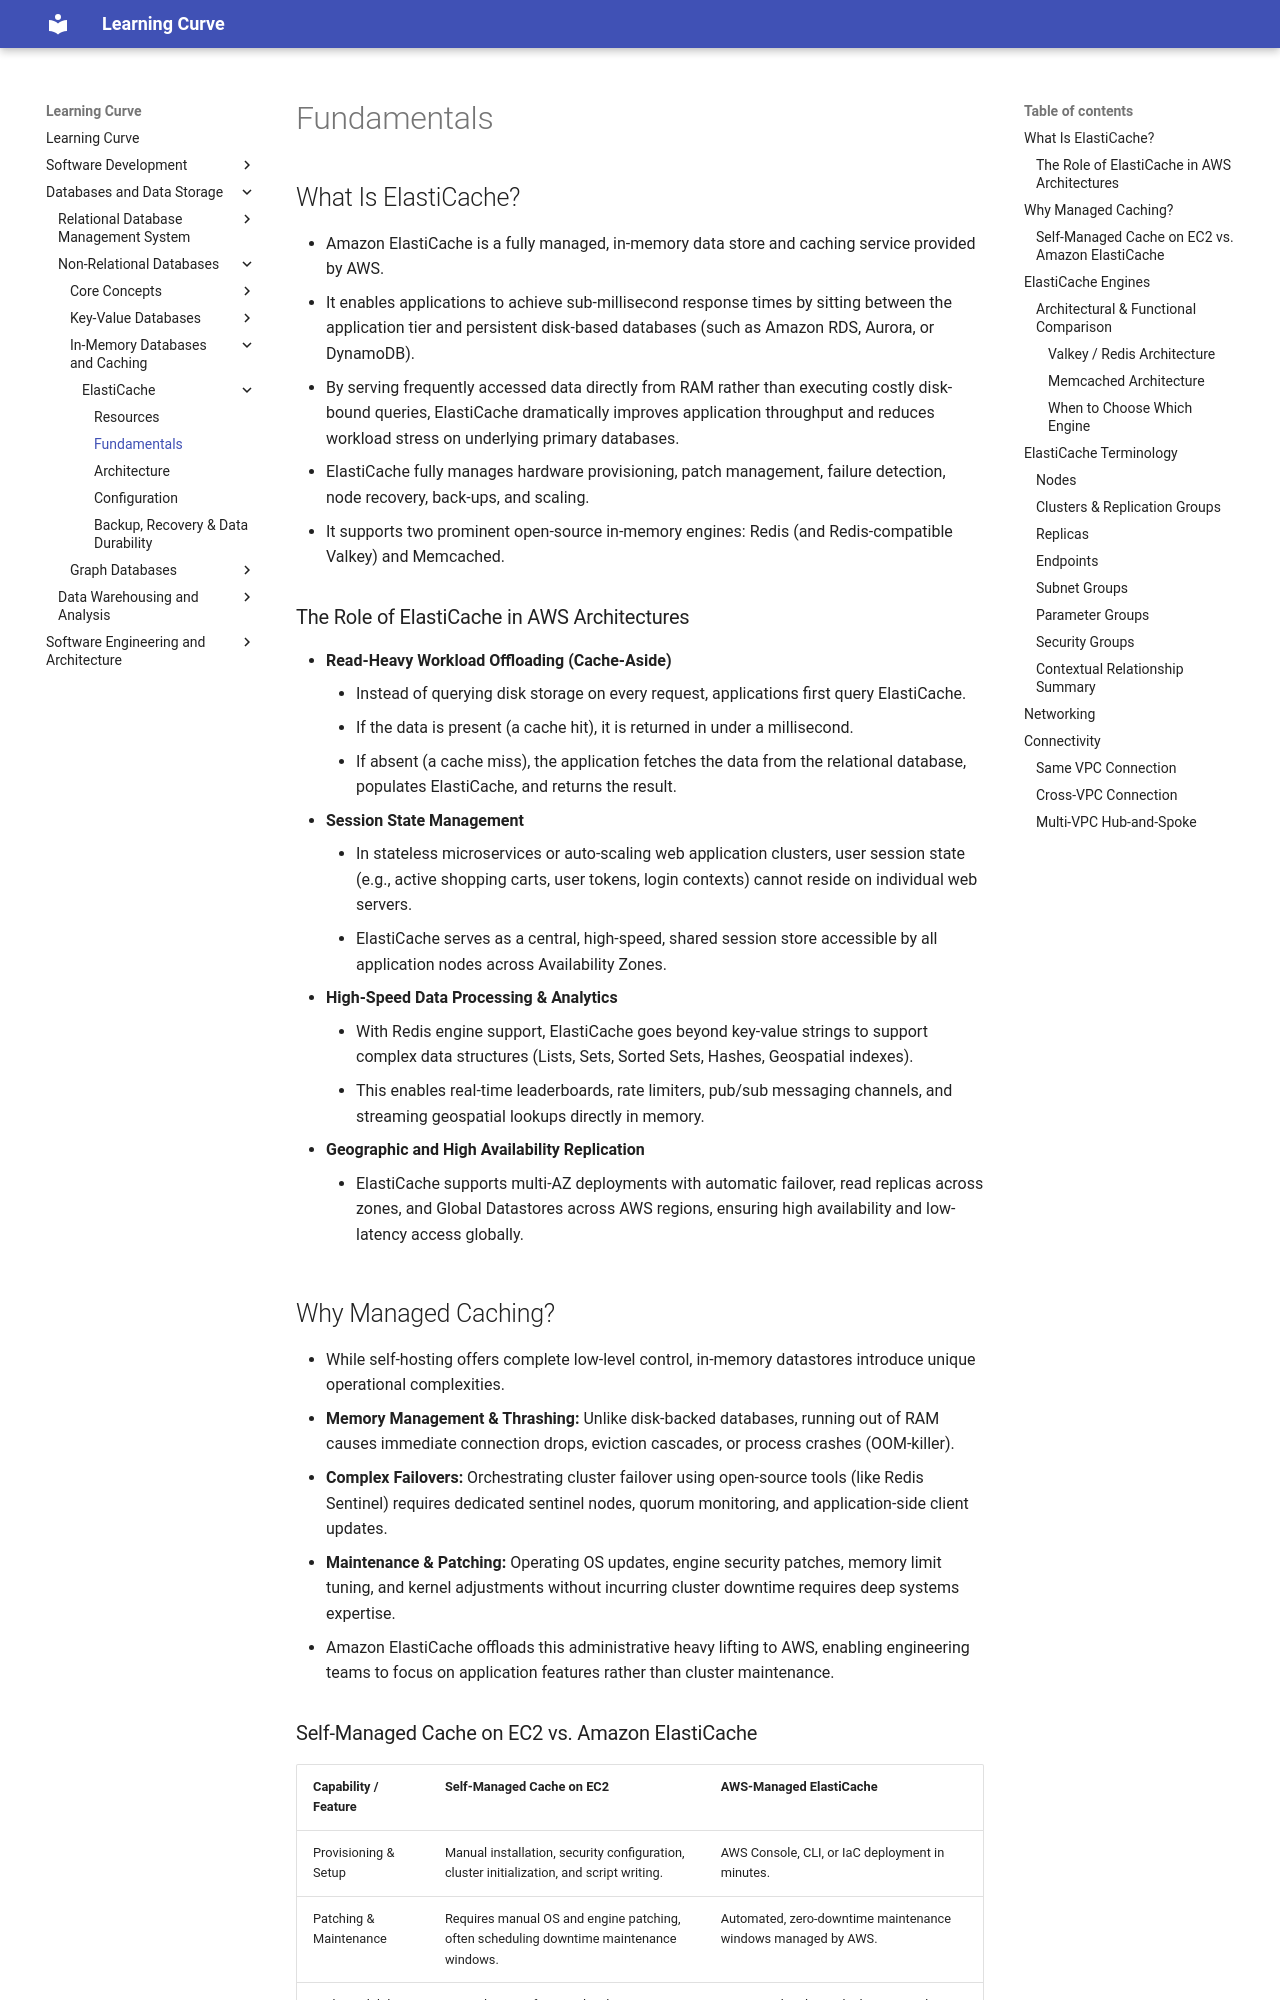

repository: rmShoeb/learning-curve · page: databases-and-data-storage/non-relational-databases/in-memory-databases-and-caching/ElastiCache/01-fundamentals/index.html · generator: mkdocs

# Fundamentals

## What Is ElastiCache?

- Amazon ElastiCache is a fully managed, in-memory data store and caching service provided by AWS.
- It enables applications to achieve sub-millisecond response times by sitting between the application tier and persistent disk-based databases (such as Amazon RDS, Aurora, or DynamoDB).
- By serving frequently accessed data directly from RAM rather than executing costly disk-bound queries, ElastiCache dramatically improves application throughput and reduces workload stress on underlying primary databases.
- ElastiCache fully manages hardware provisioning, patch management, failure detection, node recovery, back-ups, and scaling.
- It supports two prominent open-source in-memory engines: Redis (and Redis-compatible Valkey) and Memcached.

### The Role of ElastiCache in AWS Architectures

- **Read-Heavy Workload Offloading (Cache-Aside)**
      - Instead of querying disk storage on every request, applications first query ElastiCache.
      - If the data is present (a cache hit), it is returned in under a millisecond.
      - If absent (a cache miss), the application fetches the data from the relational database, populates ElastiCache, and returns the result.
- **Session State Management**
      - In stateless microservices or auto-scaling web application clusters, user session state (e.g., active shopping carts, user tokens, login contexts) cannot reside on individual web servers.
      - ElastiCache serves as a central, high-speed, shared session store accessible by all application nodes across Availability Zones.
- **High-Speed Data Processing & Analytics**
      - With Redis engine support, ElastiCache goes beyond key-value strings to support complex data structures (Lists, Sets, Sorted Sets, Hashes, Geospatial indexes).
      - This enables real-time leaderboards, rate limiters, pub/sub messaging channels, and streaming geospatial lookups directly in memory.
- **Geographic and High Availability Replication**
      - ElastiCache supports multi-AZ deployments with automatic failover, read replicas across zones, and Global Datastores across AWS regions, ensuring high availability and low-latency access globally.

## Why Managed Caching?

- While self-hosting offers complete low-level control, in-memory datastores introduce unique operational complexities.
- **Memory Management & Thrashing:** Unlike disk-backed databases, running out of RAM causes immediate connection drops, eviction cascades, or process crashes (OOM-killer).
- **Complex Failovers:** Orchestrating cluster failover using open-source tools (like Redis Sentinel) requires dedicated sentinel nodes, quorum monitoring, and application-side client updates.
- **Maintenance & Patching:** Operating OS updates, engine security patches, memory limit tuning, and kernel adjustments without incurring cluster downtime requires deep systems expertise.
- Amazon ElastiCache offloads this administrative heavy lifting to AWS, enabling engineering teams to focus on application features rather than cluster maintenance.
